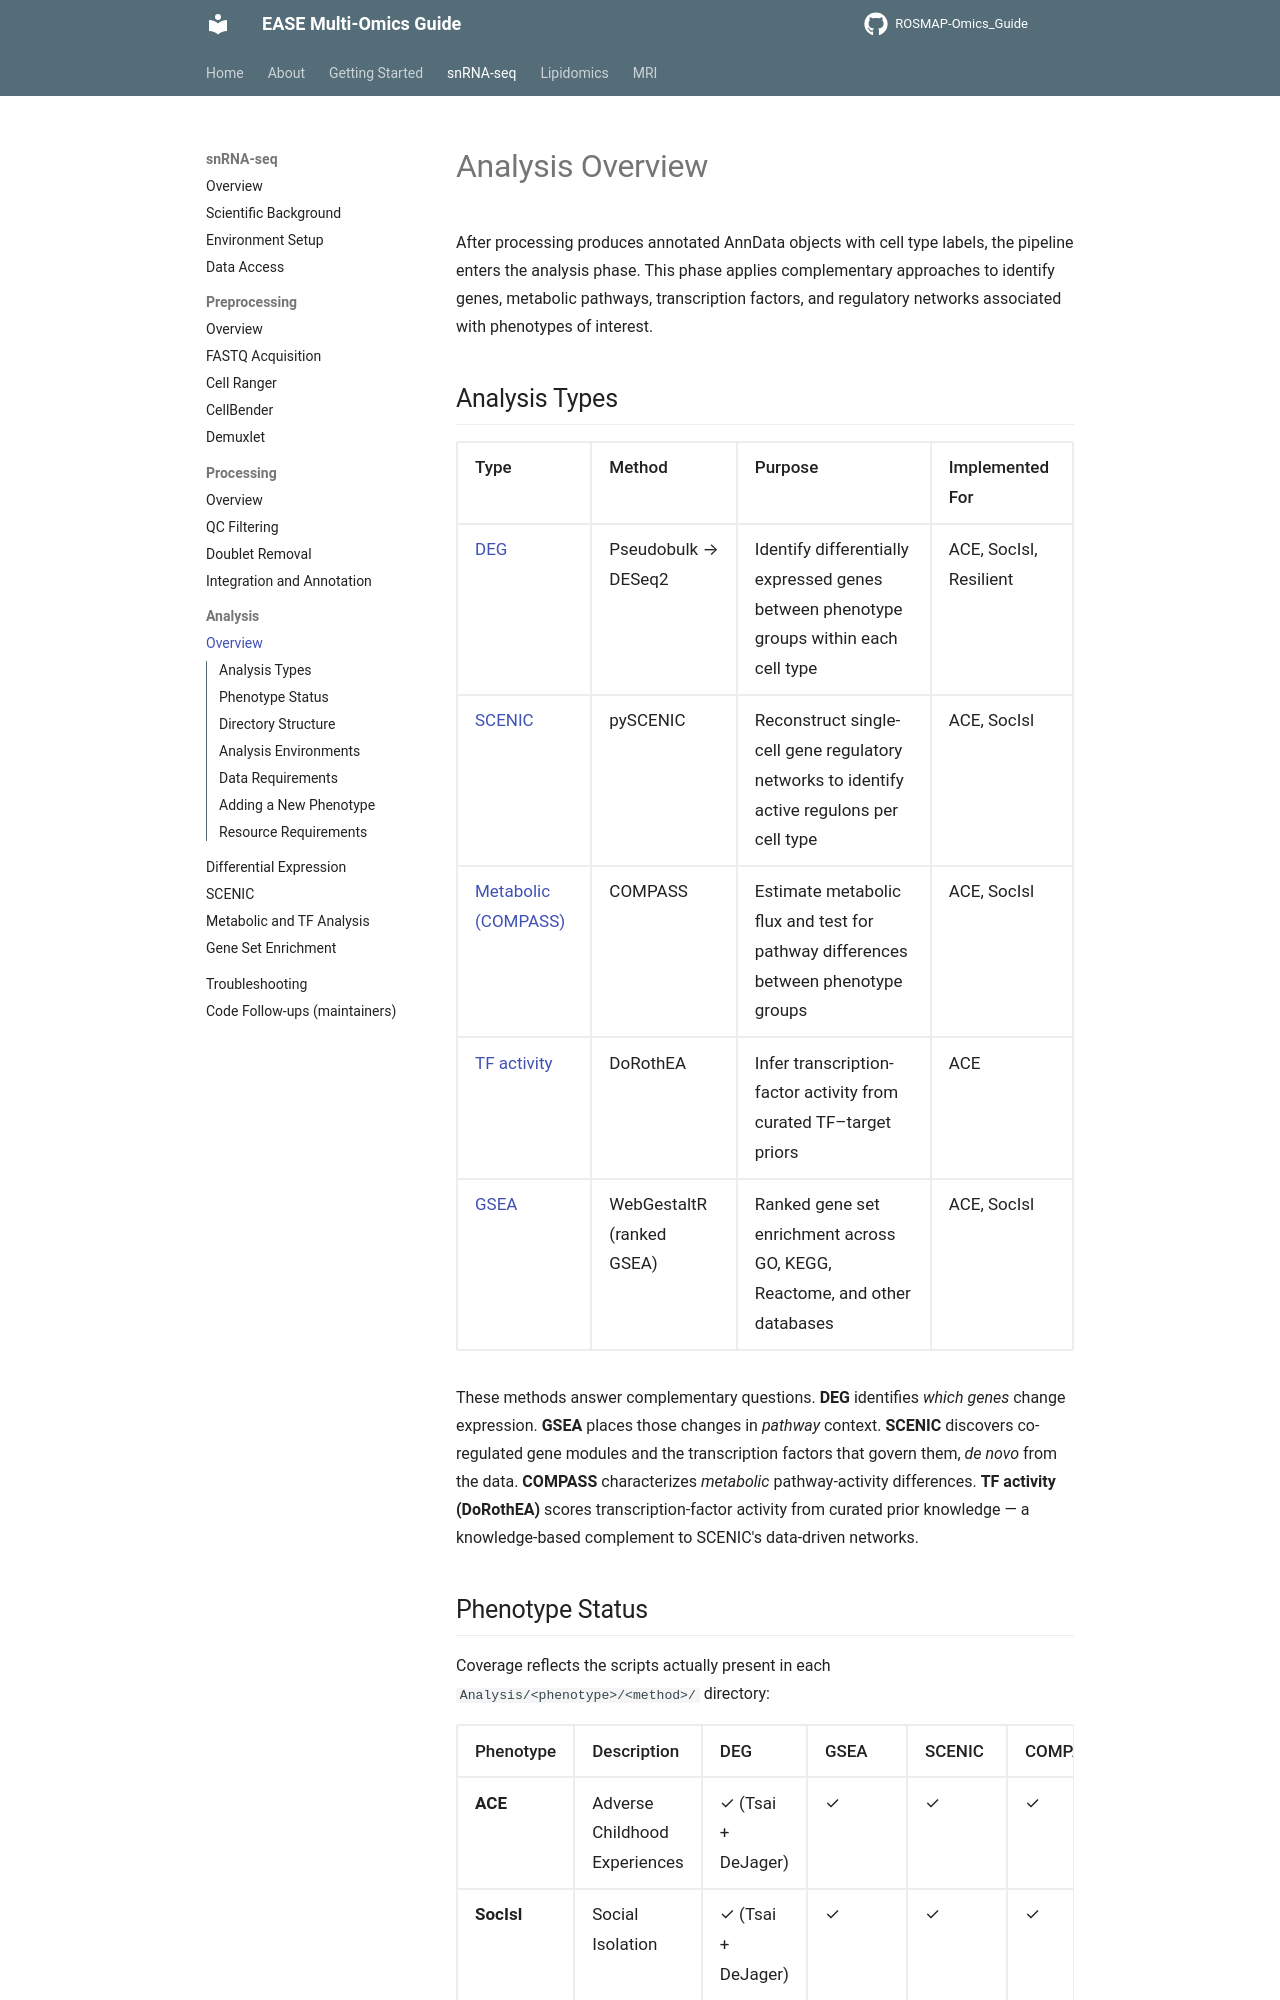

repository: Environmental-And-Social-Epigenetics/ROSMAP-Omics_Guide · page: snrnaseq/analysis/index.html · generator: mkdocs

# Analysis Overview

After processing produces annotated AnnData objects with cell type labels, the pipeline enters the analysis phase. This phase applies complementary approaches to identify genes, metabolic pathways, transcription factors, and regulatory networks associated with phenotypes of interest.

## Analysis Types

| Type | Method | Purpose | Implemented For |
|------|--------|---------|-----------------|
| [DEG](deg.md) | Pseudobulk → DESeq2 | Identify differentially expressed genes between phenotype groups within each cell type | ACE, SocIsl, Resilient |
| [SCENIC](scenic.md) | pySCENIC | Reconstruct single-cell gene regulatory networks to identify active regulons per cell type | ACE, SocIsl |
| [Metabolic (COMPASS)](tf-analysis.md) | COMPASS | Estimate metabolic flux and test for pathway differences between phenotype groups | ACE, SocIsl |
| [TF activity](tf-analysis.md#tfactivity-dorothea-transcription-factor-activity) | DoRothEA | Infer transcription-factor activity from curated TF–target priors | ACE |
| [GSEA](gsea.md) | WebGestaltR (ranked GSEA) | Ranked gene set enrichment across GO, KEGG, Reactome, and other databases | ACE, SocIsl |

These methods answer complementary questions. **DEG** identifies *which genes* change expression.
**GSEA** places those changes in *pathway* context. **SCENIC** discovers co-regulated gene modules and the
transcription factors that govern them, *de novo* from the data. **COMPASS** characterizes *metabolic*
pathway-activity differences. **TF activity (DoRothEA)** scores transcription-factor activity from curated
prior knowledge — a knowledge-based complement to SCENIC's data-driven networks.

## Phenotype Status

Coverage reflects the scripts actually present in each `Analysis/<phenotype>/<method>/` directory:

| Phenotype | Description | DEG | GSEA | SCENIC | COMPASS | TF activity |
|-----------|-------------|-----|------|--------|---------|-------------|
| **ACE** | Adverse Childhood Experiences | ✓ (Tsai + DeJager) | ✓ | ✓ | ✓ | ✓ (TFActivity) |
| **SocIsl** | Social Isolation | ✓ (Tsai + DeJager) | ✓ | ✓ | ✓ | — |
| **Resilient** | Cognitive Resilience | ✓ (DEG only) | — | — | — | — |

All DEG is **pseudobulk + DESeq2** (the `nebulaAnalysis7` env name is legacy — see
[DEG](deg.md#ace-deg-pipeline)). Resilient has a DEG implementation; its other method directories are
scaffolded but empty. See [Adding a New Phenotype](#adding-a-new-phenotype) to populate them.
